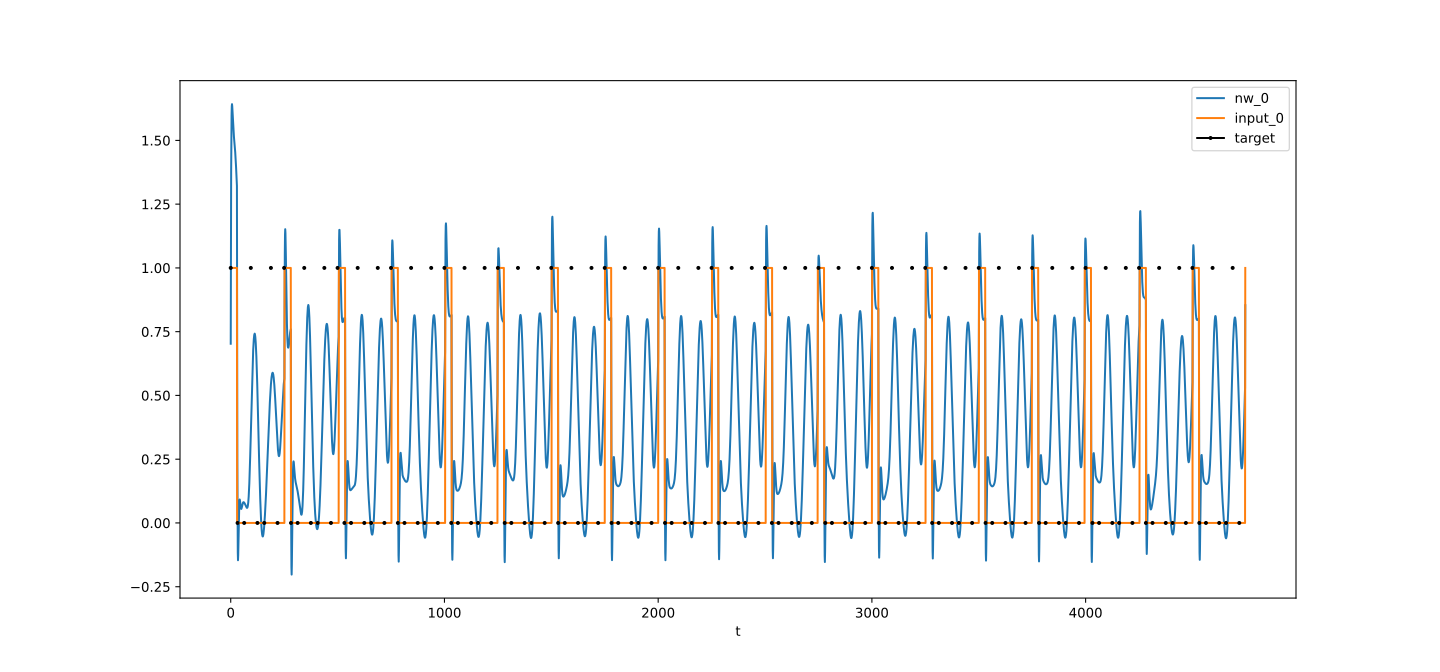

The table this chart was drawn from, first rows:
t, nw_0, target_0, input_0
0, 0.7026, 1, 1
1, 1.129, , 1
2, 1.38, , 1
3, 1.524, , 1
4, 1.6, , 1
5, 1.634, , 1
6, 1.642, , 1
7, 1.635, , 1
8, 1.619, , 1
9, 1.6, , 1
10, 1.581, , 1
11, 1.563, , 1
12, 1.548, , 1
13, 1.535, , 1
14, 1.524, , 1
15, 1.514, , 1
16, 1.505, , 1
17, 1.496, , 1
18, 1.487, , 1
19, 1.477, , 1
20, 1.466, , 1
21, 1.454, , 1
22, 1.441, , 1
23, 1.427, , 1
24, 1.411, , 1
25, 1.395, , 1
26, 1.378, , 1
27, 1.36, , 1
28, 1.341, , 1
29, 1.321, , 1
30, 0.6719, , 0
31, 0.2487, , 0
32, 0.00252, 0, 0
33, -0.1149, , 0
34, -0.1462, , 0
35, -0.1265, , 0
36, -0.08182, , 0
37, -0.03057, , 0
38, 0.01607, , 0
39, 0.05228, , 0
40, 0.07625, , 0
41, 0.08874, , 0
42, 0.09196, , 0
43, 0.08873, , 0
44, 0.08183, , 0
45, 0.07366, , 0
46, 0.06601, , 0
47, 0.06004, , 0
48, 0.05631, , 0
49, 0.05492, , 0
50, 0.05562, , 0
51, 0.05795, , 0
52, 0.06136, , 0
53, 0.0653, , 0
54, 0.06932, , 0
55, 0.07302, , 0
56, 0.07616, , 0
57, 0.07859, , 0
58, 0.08028, , 0
59, 0.08124, , 0
... 4,688 more rows
